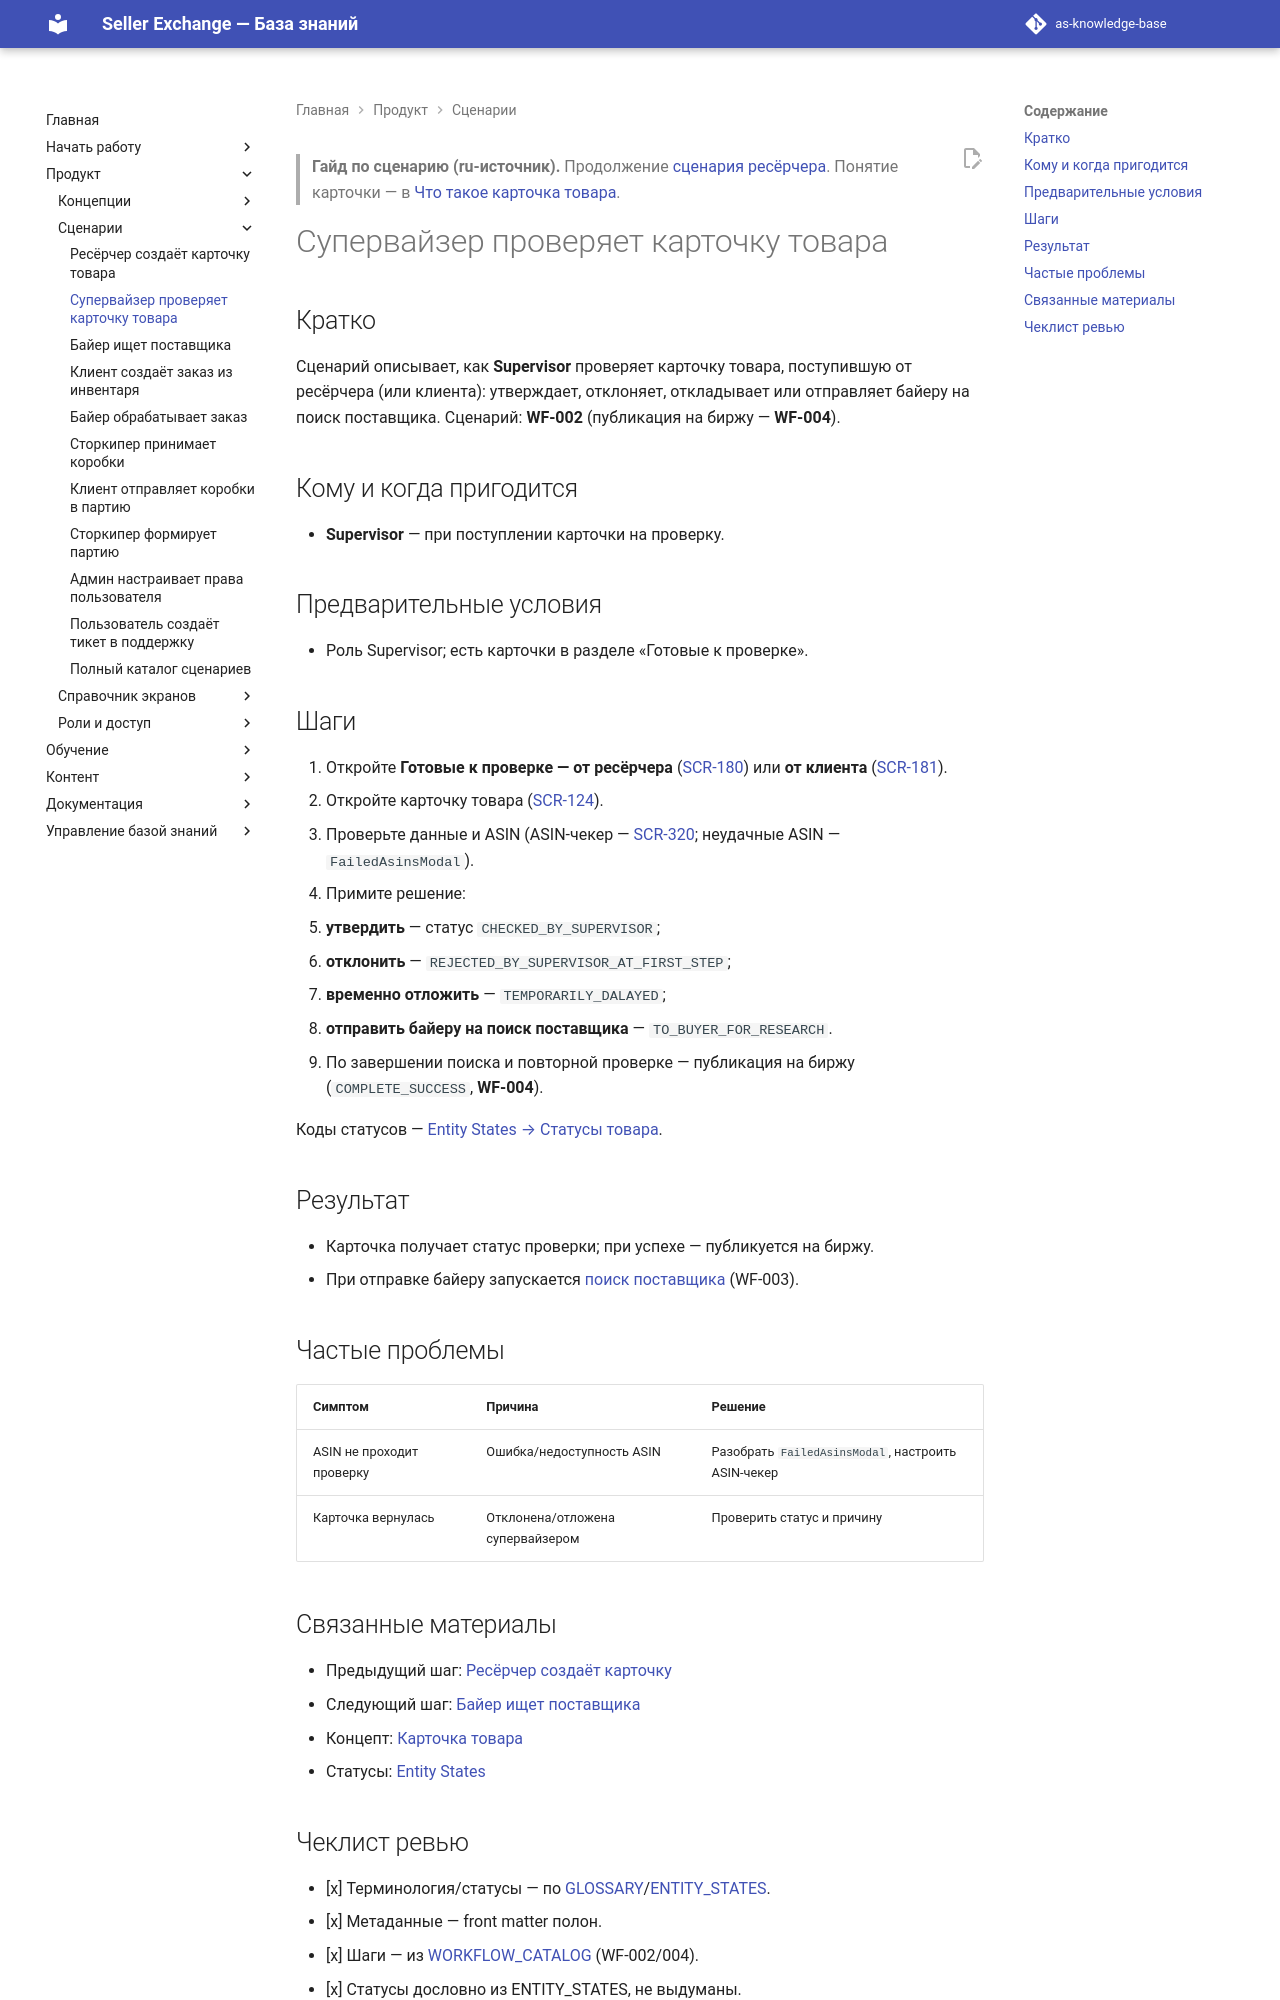

repository: elviradesign-ux/as-knowledge-base · page: articles/workflows/071-supervisor-checks-product-card/index.html · generator: mkdocs

---
title: "Супервайзер проверяет карточку товара"
slug: supervisor-checks-product-card
article_type: Workflow Guide
section: Workflows
status: approved
difficulty: beginner
locale: ru
localization_status: ru-source
audience: [Supervisor]
roles: [Supervisor]
modules: [Product Research]
entities: [Product Card, Product, ASIN, Supplier]
workflows: [WF-002, WF-004]
related_screens: [SCR-180, SCR-181, SCR-124, SCR-320]
related_entities: [Product Card, Product, ASIN, Supplier]
related_articles: [070-researcher-creates-product-card, 013-product-card, 011-supplier]
seo_title: "Как супервайзеру проверить карточку товара — Seller Exchange"
seo_description: "Пошаговый сценарий: как супервайзер проверяет карточку товара, утверждает, отклоняет или отправляет байеру на поиск поставщика."
owner: TBD
last_updated: 2026-07-03
review_by: 2026-10-03
locales: [en, ru, zh, ua]
source_documents:
  - WORKFLOW_CATALOG.md (WF-002, WF-004)
  - SCREEN_CATALOG.md (SCR-180, SCR-181, SCR-124, SCR-320)
  - ENTITY_STATES.md (Статусы товара)
  - articles/foundations/013-product-card.md
validation_status: confirmed
---

> **Гайд по сценарию (ru-источник).** Продолжение
> [сценария ресёрчера](070-researcher-creates-product-card.md). Понятие карточки —
> в [Что такое карточка товара](../foundations/013-product-card.md).

# Супервайзер проверяет карточку товара

## Кратко

Сценарий описывает, как **Supervisor** проверяет карточку товара, поступившую от
ресёрчера (или клиента): утверждает, отклоняет, откладывает или отправляет байеру
на поиск поставщика. Сценарий: **WF-002** (публикация на биржу — **WF-004**).

## Кому и когда пригодится

- **Supervisor** — при поступлении карточки на проверку.

## Предварительные условия

- Роль Supervisor; есть карточки в разделе «Готовые к проверке».

## Шаги

1. Откройте **Готовые к проверке — от ресёрчера**
   ([SCR-180](../../SCREEN_CATALOG.md)) или **от клиента**
   ([SCR-181](../../SCREEN_CATALOG.md)).
2. Откройте карточку товара ([SCR-124](../../SCREEN_CATALOG.md)).
3. Проверьте данные и ASIN (ASIN-чекер — [SCR-320](../../SCREEN_CATALOG.md);
   неудачные ASIN — `FailedAsinsModal`).
4. Примите решение:
   - **утвердить** — статус `CHECKED_BY_SUPERVISOR`;
   - **отклонить** — `REJECTED_BY_SUPERVISOR_AT_FIRST_STEP`;
   - **временно отложить** — `TEMPORARILY_DALAYED`;
   - **отправить байеру на поиск поставщика** — `TO_BUYER_FOR_RESEARCH`.
5. По завершении поиска и повторной проверке — публикация на биржу
   (`COMPLETE_SUCCESS`, **WF-004**).

Коды статусов — [Entity States → Статусы товара](../../ENTITY_STATES.md).

## Результат

- Карточка получает статус проверки; при успехе — публикуется на биржу.
- При отправке байеру запускается [поиск поставщика](072-buyer-searches-supplier.md) (WF-003).

## Частые проблемы

| Симптом | Причина | Решение |
|---|---|---|
| ASIN не проходит проверку | Ошибка/недоступность ASIN | Разобрать `FailedAsinsModal`, настроить ASIN-чекер |
| Карточка вернулась | Отклонена/отложена супервайзером | Проверить статус и причину |

## Связанные материалы

- Предыдущий шаг: [Ресёрчер создаёт карточку](070-researcher-creates-product-card.md)
- Следующий шаг: [Байер ищет поставщика](072-buyer-searches-supplier.md)
- Концепт: [Карточка товара](../foundations/013-product-card.md)
- Статусы: [Entity States](../../ENTITY_STATES.md)
